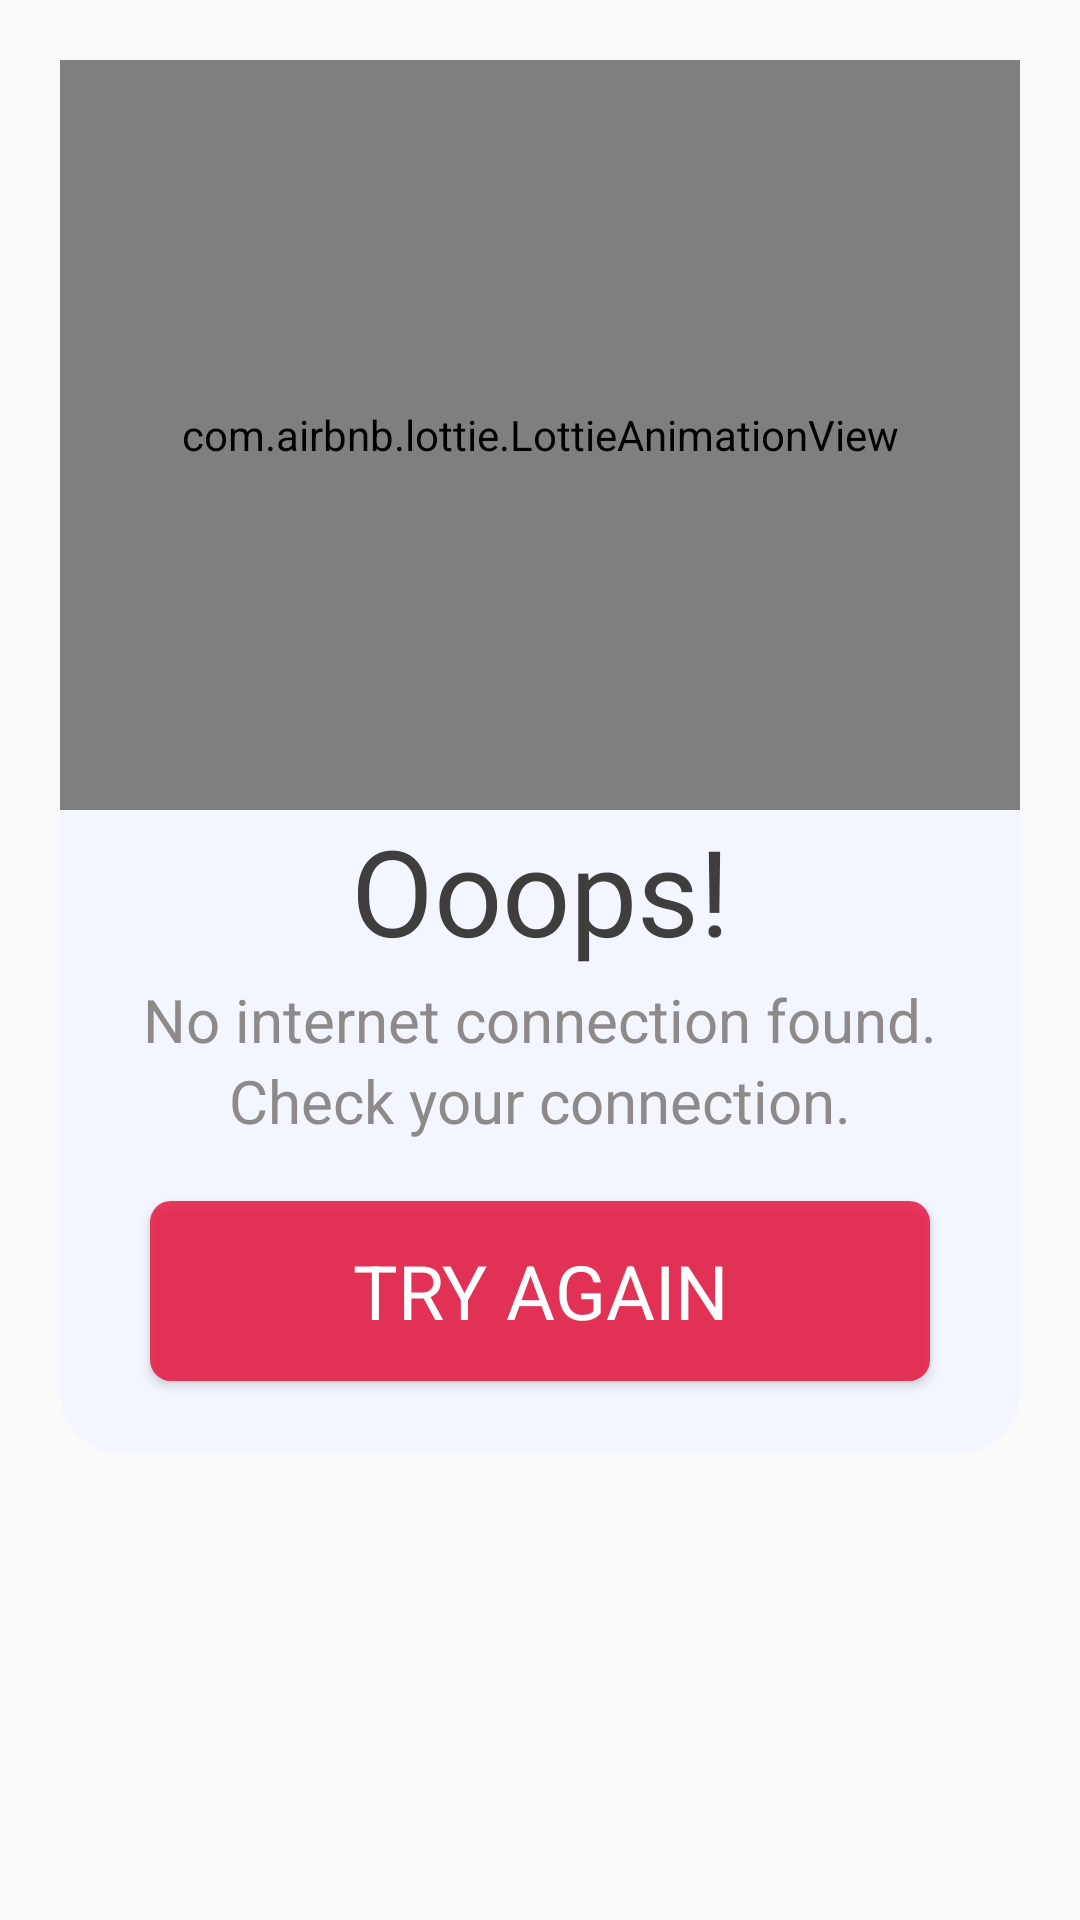

Produce the Android XML layout that renders to this screen, including the resource entries it uses.
<!-- AndroidManifest.xml: application theme AppTheme -->
<!-- res/layout/no_internet.xml -->
<?xml version="1.0" encoding="utf-8"?>
<androidx.constraintlayout.widget.ConstraintLayout
    xmlns:android="http://schemas.android.com/apk/res/android"
    xmlns:app="http://schemas.android.com/apk/res-auto"
    android:layout_width="match_parent"
    android:layout_height="wrap_content"
    android:background="@android:color/transparent"
    android:layout_margin="20dp"
    android:padding="20dp">

    <androidx.constraintlayout.widget.ConstraintLayout
        android:id="@+id/layoutDialog"
        android:layout_width="match_parent"
        android:layout_height="wrap_content"
        android:background="@drawable/alertdialog_bg"
        app:layout_constraintStart_toStartOf="parent"
        app:layout_constraintTop_toTopOf="parent">
        <androidx.constraintlayout.widget.ConstraintLayout
            android:id="@+id/layoutDialogContainer"
            android:layout_width="match_parent"
            android:layout_height="match_parent">

            <com.airbnb.lottie.LottieAnimationView
                android:id="@+id/animationView"
                android:layout_width="0dp"
                android:layout_height="250dp"
                app:layout_constraintEnd_toEndOf="parent"
                app:layout_constraintStart_toStartOf="parent"
                app:layout_constraintTop_toTopOf="parent"
                app:lottie_autoPlay="true"
                app:lottie_loop="true"
                app:lottie_rawRes="@raw/no_internet"/>

            <TextView
                android:id="@+id/textView5"
                android:layout_width="wrap_content"
                android:layout_height="wrap_content"
                android:text="Ooops!"
                android:textColor="#403D3D"
                android:textSize="40sp"
                app:fontFamily="@font/carter_one"
                app:layout_constraintEnd_toEndOf="parent"
                app:layout_constraintStart_toStartOf="parent"
                app:layout_constraintTop_toBottomOf="@+id/animationView" />

            <TextView
                android:id="@+id/textView7"
                android:layout_width="wrap_content"
                android:layout_height="wrap_content"
                android:layout_marginTop="3dp"
                android:text="No internet connection found."
                android:textColor="#8F8A8A"
                android:textSize="20sp"
                app:layout_constraintEnd_toEndOf="parent"
                app:layout_constraintStart_toStartOf="parent"
                app:layout_constraintTop_toBottomOf="@+id/textView5" />

            <TextView
                android:id="@+id/textView16"
                android:layout_width="wrap_content"
                android:layout_height="wrap_content"
                android:textColor="#8F8A8A"
                android:textSize="20sp"
                android:text="Check your connection."
                app:layout_constraintEnd_toEndOf="parent"
                app:layout_constraintStart_toStartOf="parent"
                app:layout_constraintTop_toBottomOf="@+id/textView7" />

            <Button
                android:id="@+id/tryAgain"
                android:layout_width="0dp"
                android:layout_height="60dp"
                android:layout_marginStart="30dp"
                android:layout_marginTop="20dp"
                android:layout_marginEnd="30dp"
                android:layout_marginBottom="24dp"
                android:background="@drawable/tryagainbtn"
                android:text="Try Again"
                android:textColor="#FFFFFF"
                android:textSize="25sp"
                app:fontFamily="@font/carter_one"
                app:layout_constraintBottom_toBottomOf="parent"
                app:layout_constraintEnd_toEndOf="parent"
                app:layout_constraintStart_toStartOf="parent"
                app:layout_constraintTop_toBottomOf="@+id/textView16" />

        </androidx.constraintlayout.widget.ConstraintLayout>

    </androidx.constraintlayout.widget.ConstraintLayout>


</androidx.constraintlayout.widget.ConstraintLayout>
<!-- resources referenced by this layout -->
<resources>
  <!-- drawable alertdialog_bg (drawable) -->
  <?xml version="1.0" encoding="utf-8"?>
  <shape xmlns:android="http://schemas.android.com/apk/res/android">
      <solid android:color="@color/colorBackground"/>
      <corners android:radius="20dp"/>
  
  </shape>
  <!-- drawable tryagainbtn (drawable) -->
  <?xml version="1.0" encoding="utf-8"?>
  <shape xmlns:android="http://schemas.android.com/apk/res/android">
      <solid android:color="#DAE61942"/>
      <corners android:radius="7dp"/>
  </shape>
  <style name="AppTheme" parent="Theme.AppCompat.Light.DarkActionBar">
          
          <item name="colorPrimary">@color/colorPrimary</item>
          <item name="colorPrimaryDark">@color/colorPrimaryDark</item>
          <item name="colorAccent">@color/colorAccent</item>
      </style>
  <color name="colorBackground">#f4f6ff</color>
  <color name="colorPrimary">#f3c623</color>
  <color name="colorPrimaryDark">#f3c623</color>
  <color name="colorAccent">#10375C</color>
</resources>
